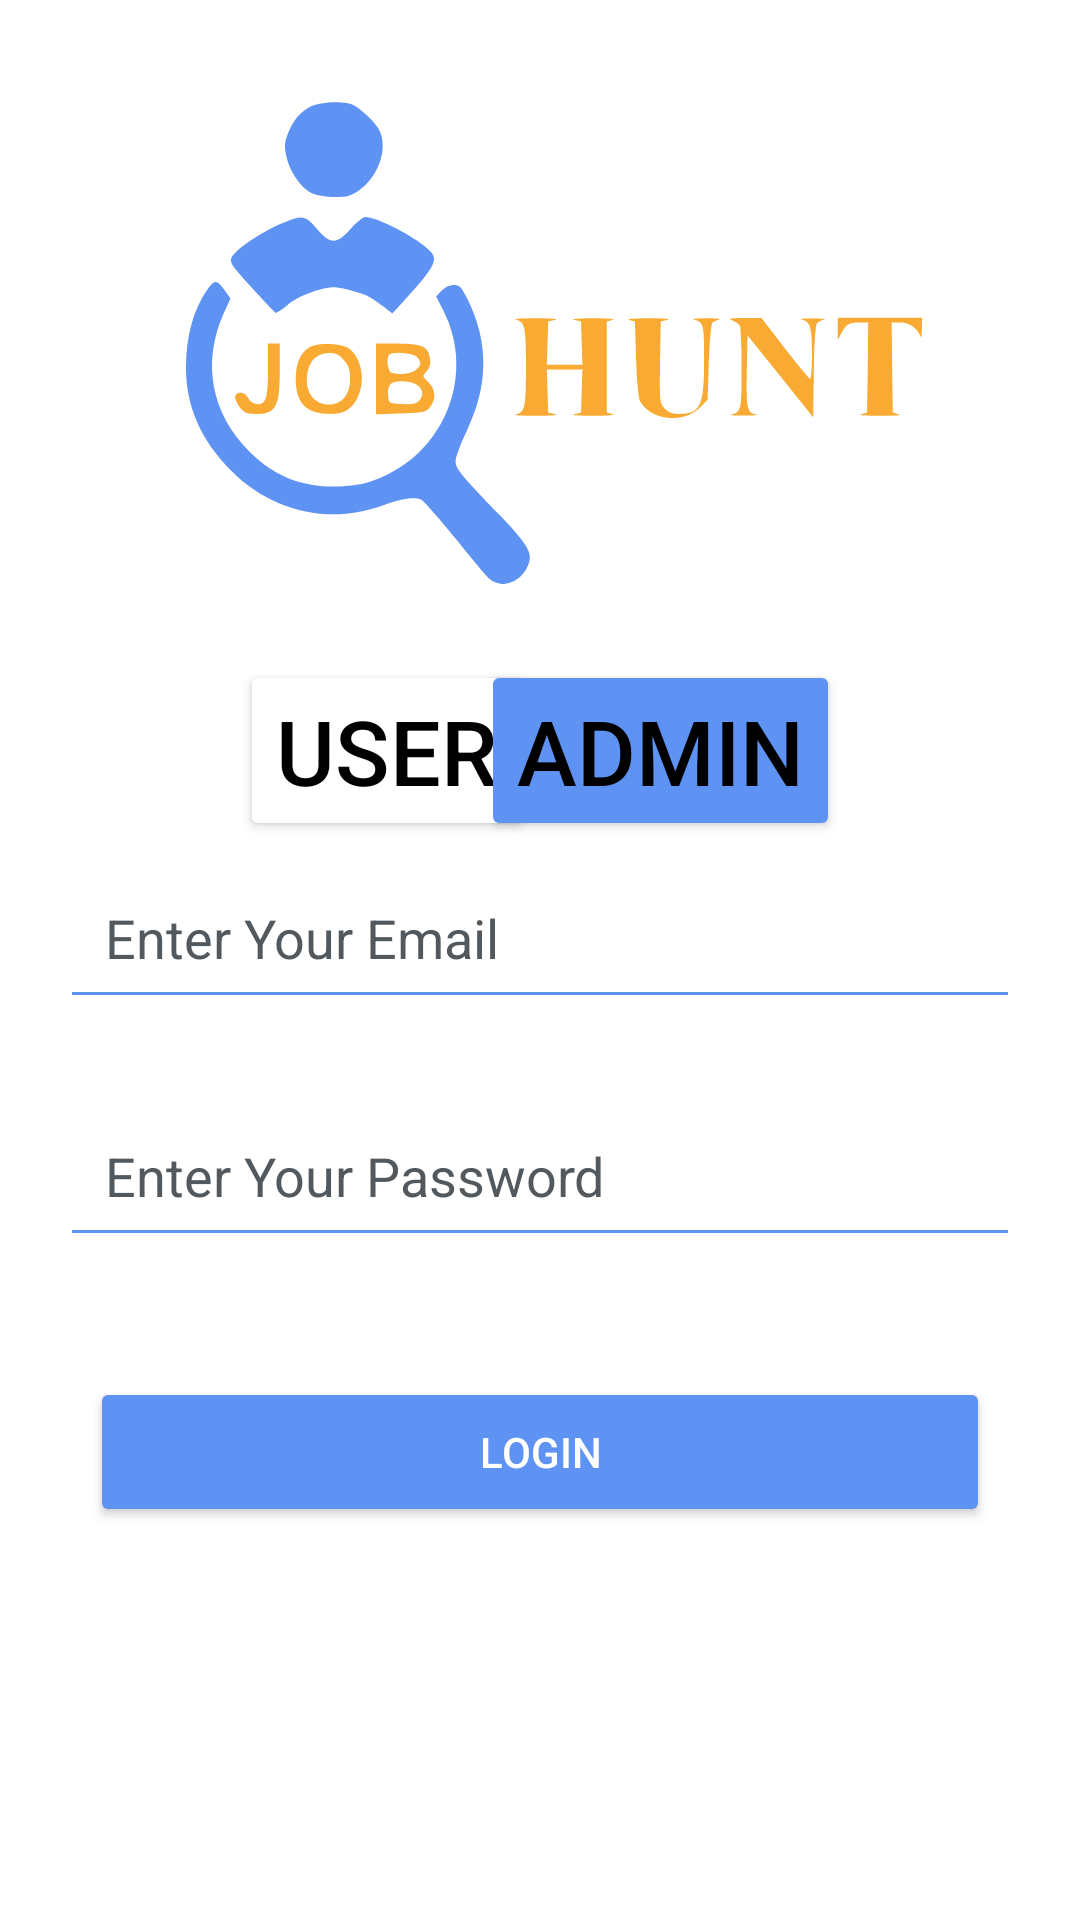

The Android layout XML behind this screen, and the referenced resources:
<!-- AndroidManifest.xml: application theme Theme.JobHunt -->
<!-- res/layout/fragment_admin.xml -->
<?xml version="1.0" encoding="utf-8"?>
<ScrollView xmlns:android="http://schemas.android.com/apk/res/android"
    xmlns:tools="http://schemas.android.com/tools"
    android:layout_width="match_parent"
    android:layout_height="match_parent"
    tools:context=".fragments.AdminFragment">

    <RelativeLayout
        android:layout_width="match_parent"
        android:layout_height="match_parent"
        android:orientation="vertical">

        <ImageView
            android:id="@+id/img"
            android:layout_width="match_parent"
            android:layout_height="200dp"
            android:layout_marginTop="20dp"
            android:layout_alignParentTop="true"
            android:layout_centerHorizontal="true"
            android:src="@drawable/ic_logo"
            />

        <RelativeLayout
            android:layout_width="match_parent"
            android:layout_height="match_parent"
            android:layout_alignParentLeft="true"
            android:layout_alignParentStart="true"
            android:layout_centerHorizontal="true"
            android:id="@+id/slide"
            android:layout_below="@+id/img">

            <Button
                android:id="@+id/btn_user"
                android:layout_width="wrap_content"
                android:layout_height="wrap_content"
                android:backgroundTint="@color/white"
                android:layout_marginLeft="80dp"
                android:layout_alignParentLeft="true"
                android:textSize="30dp"
                android:textColor="@color/black"
                android:text="@string/user_btn"
                />

            <Button
                android:id="@+id/btn_admin"
                android:layout_width="wrap_content"
                android:layout_height="wrap_content"
                android:backgroundTint="@color/mainapp"
                android:layout_marginRight="80dp"
                android:text="@string/admin_btn"
                android:textSize="30dp"
                android:textColor="@color/black"
                android:layout_alignParentRight="true"
                />
        </RelativeLayout>


        <EditText
            android:id="@+id/etadminemail"
            android:layout_width="match_parent"
            android:layout_height="wrap_content"
            android:layout_below="@+id/slide"
            android:layout_centerHorizontal="true"
            android:layout_marginLeft="20dp"
            android:layout_marginTop="5dp"
            android:layout_marginRight="20dp"
            android:layout_marginBottom="20dp"
            android:cursorVisible="true"
            android:backgroundTint="@color/mainapp"
            android:drawableLeft="@drawable/email"
            android:drawablePadding="10dp"
            android:ems="10"
            android:hint="@string/Enter_Your_Email"
            android:inputType="textEmailAddress"
            android:padding="15dp"
            android:textColorHint="#52595E" />

        <EditText
            android:id="@+id/etadminpassword"
            android:layout_width="match_parent"
            android:layout_height="wrap_content"
            android:layout_below="@+id/etadminemail"
            android:layout_centerHorizontal="true"
            android:layout_marginLeft="20dp"
            android:layout_marginTop="5dp"
            android:layout_marginRight="20dp"
            android:layout_marginBottom="20dp"
            android:drawableLeft="@drawable/lock"
            android:drawablePadding="10dp"
            android:backgroundTint="@color/mainapp"
            android:hint="@string/Enter_Your_Password"
            android:inputType="textPassword"
            android:padding="15dp"
            android:textColor="@color/black"
            android:textColorHint="#52595E" />

        <Button
            android:id="@+id/btn_adminlogin"
            android:layout_width="match_parent"
            android:layout_height="50dp"
            android:layout_below="@+id/etadminpassword"
            android:layout_centerHorizontal="true"
            android:layout_marginLeft="30dp"
            android:layout_marginRight="30dp"
            android:layout_marginTop="20dp"
            android:layout_marginBottom="20dp"
            android:textColor="@color/white"
            android:backgroundTint="@color/mainapp"
            android:text="@string/Login_btn"
            />

        <TextView
            android:id="@+id/errorView"
            android:layout_below="@id/btn_adminlogin"
            android:layout_width="match_parent"
            android:layout_height="wrap_content"
            android:text=""
            android:textColor="@color/red"
            android:layout_centerHorizontal="true"
            android:gravity="center"
            />



    </RelativeLayout>
</ScrollView>
<!-- resources referenced by this layout -->
<resources>
  <color name="black">#FF000000</color>
  <color name="mainapp">#5e92f3</color>
  <color name="red">#FB0000</color>
  <color name="white">#FFFFFFFF</color>
  <!-- drawable ic_logo: vector/xml drawable (drawable, 4686 chars, omitted) -->
  <string name="Enter_Your_Email">Enter Your Email</string>
  <string name="Enter_Your_Password">Enter Your Password</string>
  <string name="Login_btn">Login</string>
  <string name="admin_btn">Admin</string>
  <string name="user_btn">User</string>
  <style name="Theme.JobHunt" parent="Theme.MaterialComponents.DayNight.NoActionBar">
          
          <item name="colorPrimary">@color/purple_500</item>
          <item name="colorPrimaryVariant">@color/purple_700</item>
          <item name="colorOnPrimary">@color/white</item>
          
          <item name="colorSecondary">@color/teal_200</item>
          <item name="colorSecondaryVariant">@color/teal_700</item>
          <item name="colorOnSecondary">@color/black</item>
          
          <item name="android:statusBarColor" tools:targetApi="l">?attr/colorPrimaryVariant</item>
          
          <item name="windowActionBar">false</item>
          <item name="windowNoTitle">true</item>
      </style>
  <color name="purple_500">#FF6200EE</color>
  <color name="purple_700">#FF3700B3</color>
  <color name="teal_200">#FF03DAC5</color>
  <color name="teal_700">#FF018786</color>
</resources>
